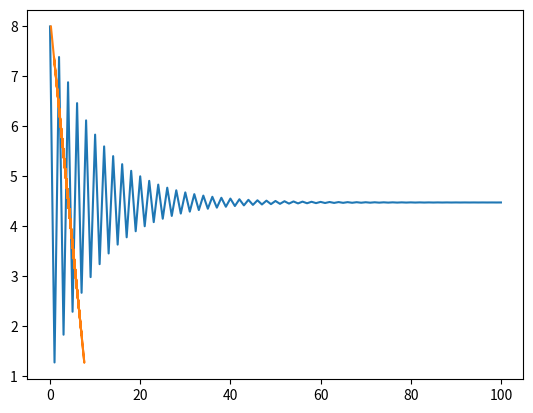

This figure's Python source:

import matplotlib.pyplot as plt

evolucion_qs = [0.2]
evolucion_ps = [8]

for i in range(100):
 
	Qt = evolucion_ps[-1] - 0.4
	Pt = (9 - Qt)/1.1


	evolucion_qs.append(Qt)
	evolucion_ps.append(Pt)


print(evolucion_ps, evolucion_qs)
plt.plot(evolucion_ps)
plt.show()
plt.plot(evolucion_qs, evolucion_ps)
plt.show()